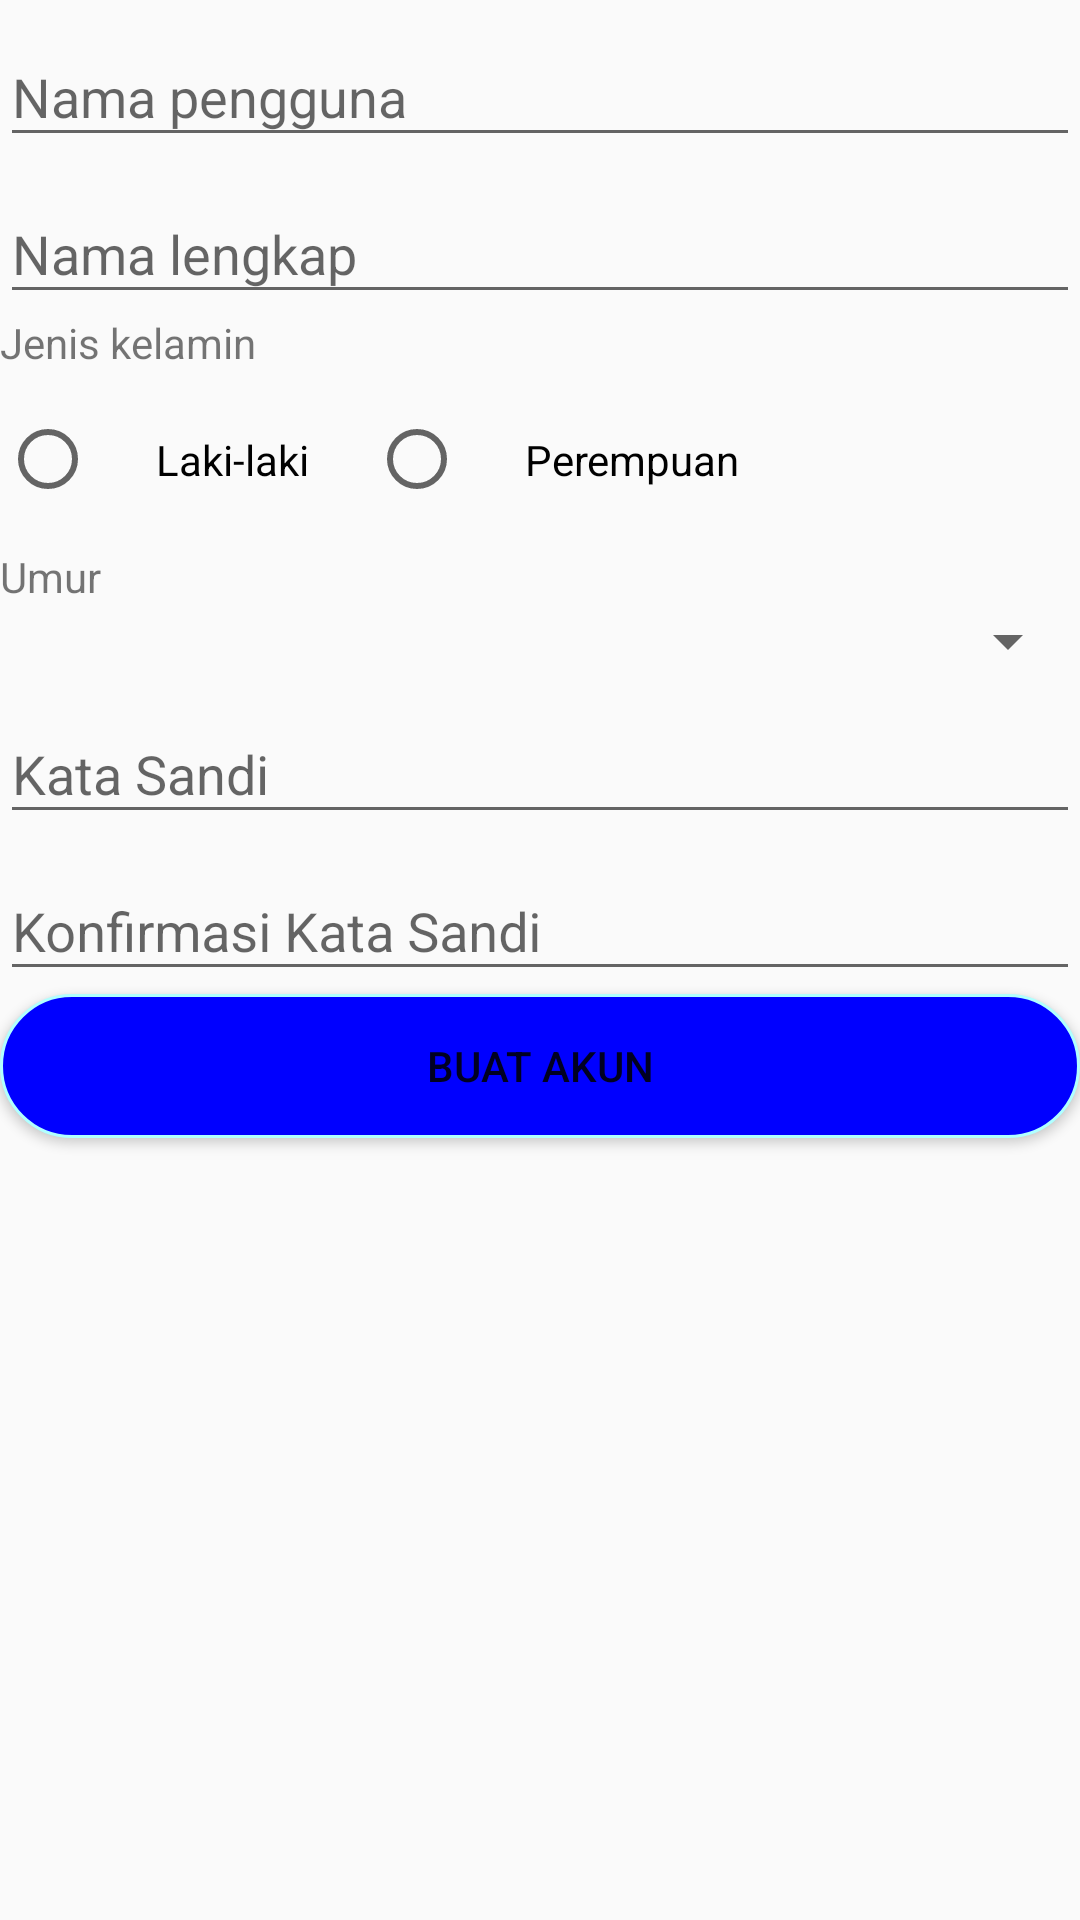

Write the Android layout XML for this screen, with the resource values it uses.
<!-- AndroidManifest.xml: activity theme AppTheme -->
<!-- res/layout/activity_signup.xml -->
<?xml version="1.0" encoding="utf-8"?>
<LinearLayout xmlns:android="http://schemas.android.com/apk/res/android"
    xmlns:app="http://schemas.android.com/apk/res-auto"
    xmlns:tools="http://schemas.android.com/tools"
    android:layout_width="match_parent"
    android:layout_height="match_parent"
    android:layout_margin = "15dp"
    android:orientation="vertical">

    <android.support.design.widget.TextInputLayout
        android:layout_width="match_parent"
        android:layout_height="wrap_content">

        <android.support.design.widget.TextInputEditText
            android:layout_width="match_parent"
            android:layout_height="wrap_content"
            android:id="@+id/etUsername"
            android:inputType="textPersonName"
            android:hint="@string/username"/>
    </android.support.design.widget.TextInputLayout>

    <android.support.design.widget.TextInputLayout
        android:layout_width="match_parent"
        android:layout_height="wrap_content">

        <android.support.design.widget.TextInputEditText
            android:layout_width="match_parent"
            android:layout_height="wrap_content"
            android:id="@+id/etName"
            android:inputType="textPersonName"
            android:hint="@string/name"/>
    </android.support.design.widget.TextInputLayout>

    <TextView
        android:id="@+id/tvGender"
        android:layout_width="match_parent"
        android:layout_height="wrap_content"
        android:text="@string/gender" />

    <RadioGroup xmlns:android="http://schemas.android.com/apk/res/android"
        android:layout_width="fill_parent"
        android:layout_height="wrap_content"
        android:orientation="horizontal">
        <RadioButton android:id="@+id/lakilaki"
            android:layout_width="wrap_content"
            android:layout_height="wrap_content"
            android:text="@string/lakilaki"
            android:padding="20dp"
            android:onClick="onRadioButtonClicked"/>
        <RadioButton android:id="@+id/perempuan"
            android:layout_width="wrap_content"
            android:layout_height="wrap_content"
            android:text="@string/perempuan"
            android:onClick="onRadioButtonClicked"
            android:padding="20dp"/>
    </RadioGroup>
    <TextView
        android:id="@+id/tvAge"
        android:layout_width="match_parent"
        android:layout_height="wrap_content"
        android:text="Umur" />

    <Spinner
        android:id="@+id/spinnerAge"
        android:layout_width="fill_parent"
        android:layout_height="wrap_content" />


    <android.support.design.widget.TextInputLayout
        android:layout_width="match_parent"
        android:layout_height="wrap_content">

        <android.support.design.widget.TextInputEditText
            android:layout_width="match_parent"
            android:layout_height="wrap_content"
            android:id="@+id/TFpass1"
            android:inputType="textPassword"
            android:hint="Kata Sandi"/>
    </android.support.design.widget.TextInputLayout>

    <android.support.design.widget.TextInputLayout
        android:layout_width="match_parent"
        android:layout_height="wrap_content">

        <android.support.design.widget.TextInputEditText
            android:layout_width="match_parent"
            android:layout_height="wrap_content"
            android:id="@+id/TFpass2"
            android:inputType="textPassword"
            android:hint="Konfirmasi Kata Sandi"/>
    </android.support.design.widget.TextInputLayout>


    <Button
        android:id="@+id/Bsignup"
        android:layout_width="match_parent"
        android:layout_height="wrap_content"
        android:onClick="onSignUpClick"
        android:text="@string/signup"
        android:layout_marginTop="1dp"
        android:background="@drawable/button"
        />
</LinearLayout>
<!-- resources referenced by this layout -->
<resources>
  <!-- drawable button (drawable) -->
  <?xml version="1.0" encoding="utf-8"?>
  <shape xmlns:android="http://schemas.android.com/apk/res/android" >
      <stroke android:width="1dp"
          android:color="#B1FFFF" />
  
      <corners android:radius="25dp" />
  
      <gradient android:angle="270"
          android:startColor="#0000FF"
          android:centerColor="#0000FF"
          android:endColor="#0000FF"
          />
  </shape>
  <string name="gender">Jenis kelamin</string>
  <string name="lakilaki">Laki-laki</string>
  <string name="name">Nama lengkap</string>
  <string name="perempuan">Perempuan</string>
  <string name="signup">Buat akun</string>
  <string name="username">Nama pengguna</string>
  <style name="AppTheme" parent="Theme.AppCompat.Light.DarkActionBar">
          
          <item name="colorPrimary">@color/colorPrimary</item>
          <item name="colorPrimaryDark">@color/colorPrimaryDark</item>
          <item name="colorAccent">@color/colorAccent</item>
          <item name="android:windowDisablePreview">true</item>
      </style>
  <color name="colorPrimary">#1E90FF</color>
  <color name="colorPrimaryDark">#0000FF</color>
  <color name="colorAccent">#0000bF</color>
</resources>
